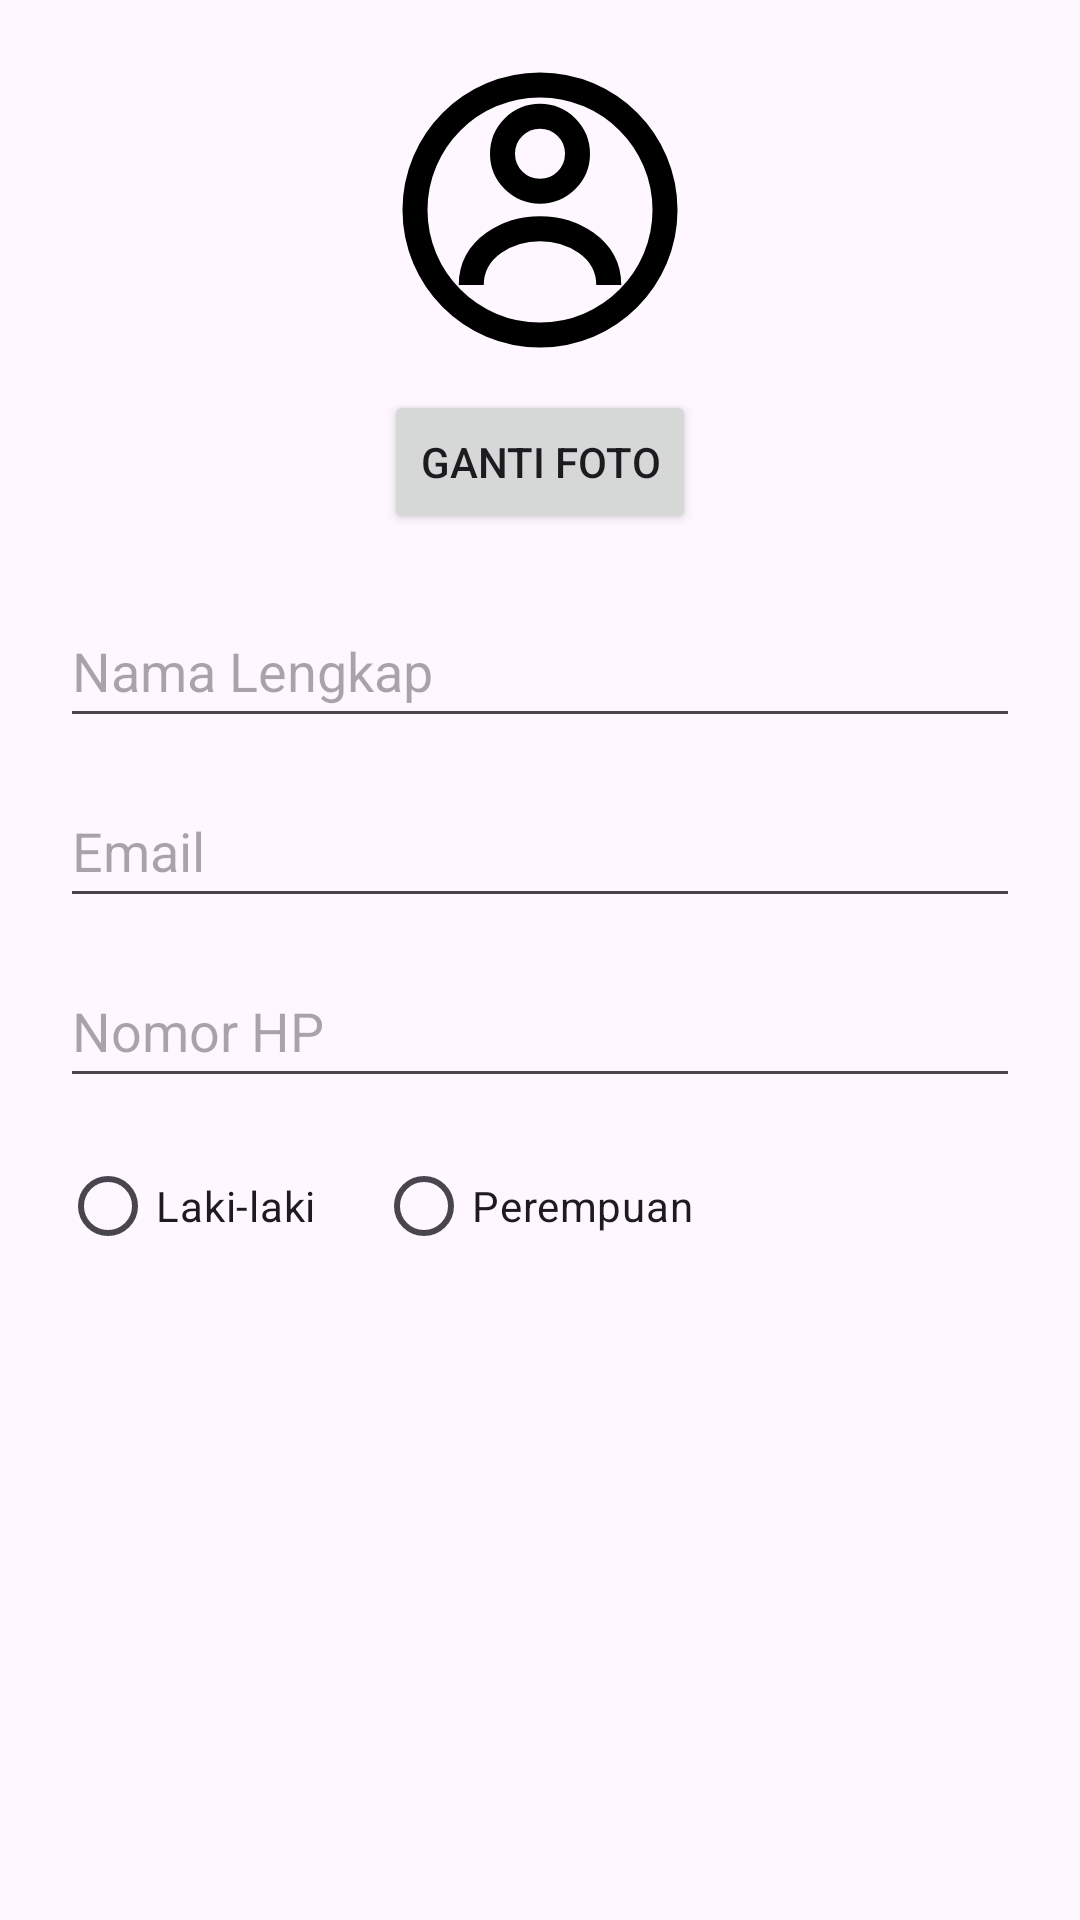

This screen was rendered from an Android layout file. Write that file and the resources it references.
<!-- AndroidManifest.xml: application theme Theme.ProjectEdulab -->
<!-- res/layout/fragment_profile.xml -->
<?xml version="1.0" encoding="utf-8"?>
<ScrollView xmlns:android="http://schemas.android.com/apk/res/android"
    android:layout_width="match_parent"
    android:layout_height="match_parent">

    <LinearLayout
        android:layout_width="match_parent"
        android:layout_height="wrap_content"
        android:orientation="vertical"
        android:gravity="center_horizontal"
        android:padding="20dp">

        
        <ImageView
            android:id="@+id/imgFoto"
            android:layout_width="100dp"
            android:layout_height="100dp"
            android:src="@drawable/ic_user"
            android:background="@drawable/circle_bg"
            android:scaleType="centerCrop"
            android:clipToOutline="true" />


        
        <Button
            android:id="@+id/btnPickImage"
            android:layout_width="wrap_content"
            android:layout_height="wrap_content"
            android:text="Ganti Foto"
            android:layout_marginTop="10dp"/>

        
        <EditText
            android:id="@+id/edtNama"
            android:layout_width="match_parent"
            android:layout_height="48dp"
            android:layout_marginTop="20dp"
            android:hint="Nama Lengkap" />

        
        <EditText
            android:id="@+id/edtEmail"
            android:layout_width="match_parent"
            android:layout_height="48dp"
            android:layout_marginTop="12dp"
            android:hint="Email" />

        
        <EditText
            android:id="@+id/edtHp"
            android:layout_width="match_parent"
            android:layout_height="48dp"
            android:layout_marginTop="12dp"
            android:hint="Nomor HP" />

        
        <RadioGroup
            android:id="@+id/radioGender"
            android:layout_width="match_parent"
            android:layout_height="wrap_content"
            android:orientation="horizontal"
            android:layout_marginTop="12dp">

            <RadioButton
                android:id="@+id/rbLaki"
                android:layout_width="wrap_content"
                android:layout_height="wrap_content"
                android:text="Laki-laki" />

            <RadioButton
                android:id="@+id/rbPerempuan"
                android:layout_width="wrap_content"
                android:layout_height="wrap_content"
                android:layout_marginStart="20dp"
                android:text="Perempuan" />
        </RadioGroup>

    </LinearLayout>
</ScrollView>
<!-- resources referenced by this layout -->
<resources>
  <!-- drawable ic_user (drawable) -->
  <vector xmlns:android="http://schemas.android.com/apk/res/android"
      android:width="120dp"
      android:height="120dp"
      android:viewportWidth="24"
      android:viewportHeight="24">
  
      
      <path
          android:pathData="M12,2C6.48,2 2,6.48 2,12s4.48,10 10,10 10,-4.48 10,-10S17.52,2 12,2z"
          android:strokeWidth="2"
          android:strokeColor="#000000"
          android:fillColor="@android:color/transparent"/>
  
      
      <path
          android:pathData="M12,7.5m-3,0a3,3 0 1,0 6,0a3,3 0 1,0 -6,0"
          android:strokeWidth="2"
          android:strokeColor="#000000"
          android:fillColor="@android:color/transparent"/>
  
      
      <path
          android:pathData="M6.5,18c0,-3 3,-4.5 5.5,-4.5s5.5,1.5 5.5,4.5"
          android:strokeWidth="2"
          android:strokeColor="#000000"
          android:fillColor="@android:color/transparent"/>
  
  </vector>
  <style name="Theme.ProjectEdulab" parent="Base.Theme.ProjectEdulab" />
  <style name="Base.Theme.ProjectEdulab" parent="Theme.Material3.DayNight.NoActionBar">
          
          
      </style>
</resources>
